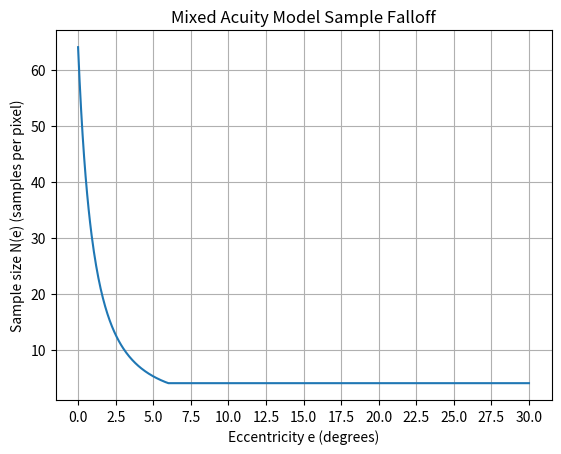

Reproduce this figure in Python.
import numpy as np
import matplotlib.pyplot as plt

N_max = 64
N_min = 4

# Eccentricity range
e = np.linspace(0.0, 30.0, 600)

# Photoreceptor-limited MAR (linear)
a = 0.02 # MAR(0)
b = 0.01
MAR_photo = a + b * e

# Ganglion-limited MAR (steeper growth)
c = 0.015
d = 0.08
MAR_ganglion = a + c * np.log(1.0 + d * e)

# Mixed MAR
MAR_mixed = np.maximum(MAR_photo, MAR_ganglion)

# Sample size from mixed MAR
N = N_max * (MAR_mixed[0] / MAR_mixed)**2
N = np.clip(N, N_min, N_max)

plt.figure()
plt.plot(e, N)
plt.xlabel("Eccentricity e (degrees)")
plt.ylabel("Sample size N(e) (samples per pixel)")
plt.title("Mixed Acuity Model Sample Falloff")
plt.grid(True)
plt.xticks(np.arange(0, 31, 2.5))
plt.show()
